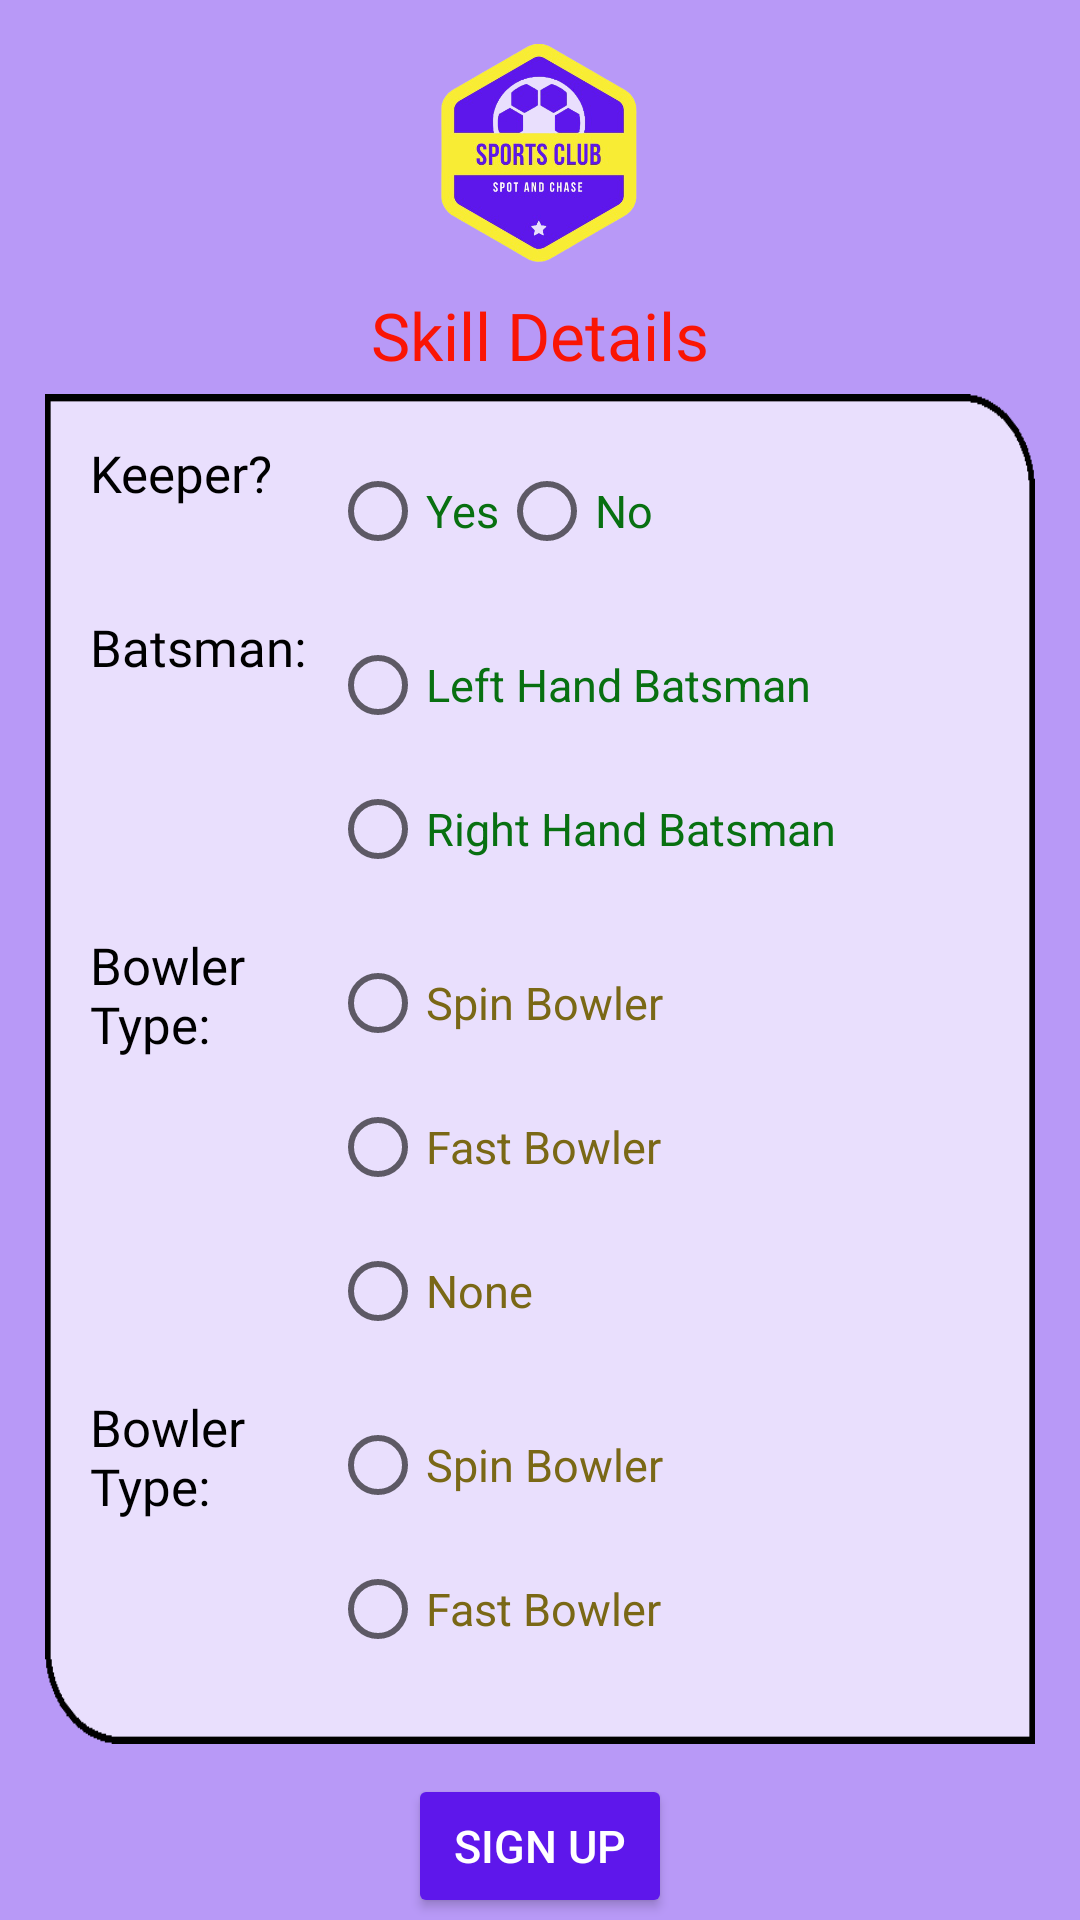

Android layout source for this screen:
<!-- AndroidManifest.xml: application theme Theme.CheckingEmulator -->
<!-- res/layout/activity_sign_up2.xml -->
<?xml version="1.0" encoding="utf-8"?>
<LinearLayout xmlns:android="http://schemas.android.com/apk/res/android"
    xmlns:tools="http://schemas.android.com/tools"
    android:layout_width="match_parent"
    android:layout_height="match_parent"
    tools:context="pk.edu.uaar.group_sports_club.sports_club.signUp2"
    android:orientation="vertical"
    android:background="@drawable/logo_lower">

    <ImageView
        android:id="@+id/logo"
        android:layout_width="73dp"
        android:layout_height="82dp"
        android:src="@drawable/logo_main"
        android:layout_marginTop="10dp"
        android:layout_gravity="center"
        android:contentDescription="@string/logo_description"/>

    <TextView
        android:id="@+id/label"
        android:layout_width="match_parent"
        android:layout_height="wrap_content"
        android:text="@string/signup2_label"
        android:fontFamily="@font/armata"
        android:textAlignment="center"
        android:textColor="#fa1505"
        android:textSize="22sp"
        android:layout_marginTop="5dp"/>


    <LinearLayout
        android:layout_width="match_parent"
        android:layout_height="450dp"
        android:orientation="vertical"
        android:background="@drawable/corner_background"
        android:layout_marginHorizontal="15dp"
        android:layout_marginTop="5dp"
        android:padding="5dp">
        <LinearLayout
            android:layout_width="match_parent"
            android:layout_height="wrap_content"
            android:orientation="horizontal"
            android:layout_marginTop="10dp"
            >
            <TextView
                android:layout_width="90dp"
                android:layout_height="wrap_content"
                android:textSize="17sp"
                android:paddingLeft="10dp"
                android:text="@string/label_keeper"
                android:fontFamily="@font/average_sans"
                android:textColor="@color/black" />
            <RadioGroup
                android:id="@+id/Keeper"
                android:layout_width="match_parent"
                android:layout_height="wrap_content"
                android:orientation="horizontal">
                <RadioButton
                    android:id="@+id/yesKeeper"
                    android:layout_width="wrap_content"
                    android:layout_height="wrap_content"
                    android:text="Yes"
                    android:textSize="15sp"
                    android:textColor="#087011"
                    android:onClick="keeperChecked"/>
                <RadioButton
                    android:id="@+id/noKeeper"
                    android:layout_width="wrap_content"
                    android:layout_height="wrap_content"
                    android:text="No"
                    android:textSize="15sp"
                    android:textColor="#087011"
                    android:onClick="keeperChecked"/>
            </RadioGroup>

        </LinearLayout>

        <GridLayout
            android:layout_marginTop="10dp"
            android:layout_width="match_parent"
            android:layout_height="wrap_content"
            android:columnCount="2"
            android:rowCount="1"
            >
            <TextView
                android:layout_width="90dp"
                android:layout_height="wrap_content"
                android:textSize="17sp"
                android:paddingLeft="10dp"
                android:text="@string/label_batsman"
                android:fontFamily="@font/average_sans"
                android:textColor="@color/black" />

            <RadioGroup
                android:id="@+id/Batsman"
                android:layout_width="match_parent"
                android:layout_height="wrap_content"
                android:orientation="vertical">
                <RadioButton
                    android:id="@+id/leftBat"
                    android:layout_width="wrap_content"
                    android:layout_height="wrap_content"
                    android:text="@string/batsman1"
                    android:textSize="15sp"
                    android:textColor="#087011"
                    android:onClick="batsmanChecked"/>
                <RadioButton
                    android:id="@+id/rightBat"
                    android:layout_width="wrap_content"
                    android:layout_height="wrap_content"
                    android:text="@string/batsman2"
                    android:textSize="15sp"
                    android:textColor="#087011"
                    android:onClick="batsmanChecked"/>
            </RadioGroup>
        </GridLayout>

        <GridLayout
            android:layout_width="match_parent"
            android:layout_height="wrap_content"
            android:columnCount="2"
            android:rowCount="1"
            android:layout_marginTop="10dp"
            >
            <TextView
                android:layout_width="90dp"
                android:layout_height="wrap_content"
                android:textSize="17sp"
                android:paddingLeft="10dp"
                android:text="@string/label_bowlerType"
                android:fontFamily="@font/average_sans"
                android:textColor="@color/black" />

            <RadioGroup
                android:id="@+id/BowlerType"
                android:layout_width="match_parent"
                android:layout_height="wrap_content"
                android:orientation="vertical">
                <RadioButton
                    android:id="@+id/SpinBowler"
                    android:layout_width="wrap_content"
                    android:layout_height="wrap_content"
                    android:text="@string/bowlerSpin"
                    android:textSize="15sp"
                    android:textColor="#7a6816"
                    android:onClick="bowlerChecked"/>
                <RadioButton
                    android:id="@+id/FastBowler"
                    android:layout_width="wrap_content"
                    android:layout_height="wrap_content"
                    android:text="@string/bowlerFast"
                    android:textSize="15sp"
                    android:textColor="#7a6816"
                    android:onClick="bowlerChecked"/>
                <RadioButton
                    android:id="@+id/noneBowler"
                    android:layout_width="wrap_content"
                    android:layout_height="wrap_content"
                    android:text="@string/bowlerNo"
                    android:textSize="15sp"
                    android:textColor="#7a6816"
                    android:onClick="bowlerChecked"/>
            </RadioGroup>
        </GridLayout>

        <GridLayout
            android:layout_width="match_parent"
            android:layout_height="wrap_content"
            android:columnCount="2"
            android:rowCount="1"
            android:layout_marginTop="10dp"
            >
            <TextView
                android:layout_width="90dp"
                android:layout_height="wrap_content"
                android:textSize="17sp"
                android:paddingLeft="10dp"
                android:text="@string/label_bowlerType"
                android:fontFamily="@font/average_sans"
                android:textColor="@color/black" />
            <RadioGroup
                android:id="@+id/BowlerHand"
                android:layout_width="match_parent"
                android:layout_height="wrap_content"
                android:orientation="vertical">
                <RadioButton
                    android:id="@+id/leftHandBowler"
                    android:layout_width="wrap_content"
                    android:layout_height="wrap_content"
                    android:text="@string/bowlerSpin"
                    android:textSize="15sp"
                    android:textColor="#7a6816"
                    android:onClick="bowlerHand"/>
                <RadioButton
                    android:id="@+id/rightHandBowler"
                    android:layout_width="wrap_content"
                    android:layout_height="wrap_content"
                    android:text="@string/bowlerFast"
                    android:textSize="15sp"
                    android:textColor="#7a6816"
                    android:onClick="bowlerHand"/>
            </RadioGroup>
        </GridLayout>

    </LinearLayout>
    <Button
        android:id="@+id/sbtBtn"
        android:layout_width="wrap_content"
        android:layout_height="wrap_content"
        android:layout_gravity="center"
        android:text="@string/btn_signup"
        android:textSize="15sp"
        android:backgroundTint="#5e17eb"
        android:layout_marginTop="10dp"
        android:textColor="#fff"
        />
</LinearLayout>
<!-- resources referenced by this layout -->
<resources>
  <!-- drawable corner_background: png bitmap (drawable, 6139 bytes) -->
  <!-- drawable logo_lower: png bitmap (drawable, 5625 bytes) -->
  <!-- drawable logo_main: png bitmap (drawable, 385000 bytes) -->
  <string name="batsman1">Left Hand Batsman</string>
  <string name="batsman2">Right Hand Batsman</string>
  <string name="bowlerFast">Fast Bowler</string>
  <string name="bowlerNo">None</string>
  <string name="bowlerSpin">Spin Bowler</string>
  <string name="btn_signup">Sign up</string>
  <string name="label_batsman">Batsman:</string>
  <string name="label_bowlerType">Bowler Type:</string>
  <string name="label_keeper">Keeper?</string>
  <string name="logo_description">Logo of Sports Club</string>
  <string name="signup2_label">Skill Details</string>
  <style name="Theme.CheckingEmulator" parent="Theme.MaterialComponents.DayNight.DarkActionBar">
          
          <item name="colorPrimary">@color/purple_500</item>
          <item name="colorPrimaryVariant">@color/purple_700</item>
          <item name="colorOnPrimary">@color/white</item>
          
          <item name="colorSecondary">@color/teal_200</item>
          <item name="colorSecondaryVariant">@color/teal_700</item>
          <item name="colorOnSecondary">@color/black</item>
          
          <item name="android:statusBarColor" tools:targetApi="l">?attr/colorPrimaryVariant</item>
          
      </style>
  <!-- not gathered from this repository: default colours our renderer supplied (Android Studio template values) -->
  <color name="purple_500">#FF6200EE</color>
  <color name="purple_700">#FF3700B3</color>
  <color name="teal_200">#FF03DAC5</color>
  <color name="teal_700">#FF018786</color>
  <color name="black">#FF000000</color>
  <color name="white">#FFFFFFFF</color>
</resources>
